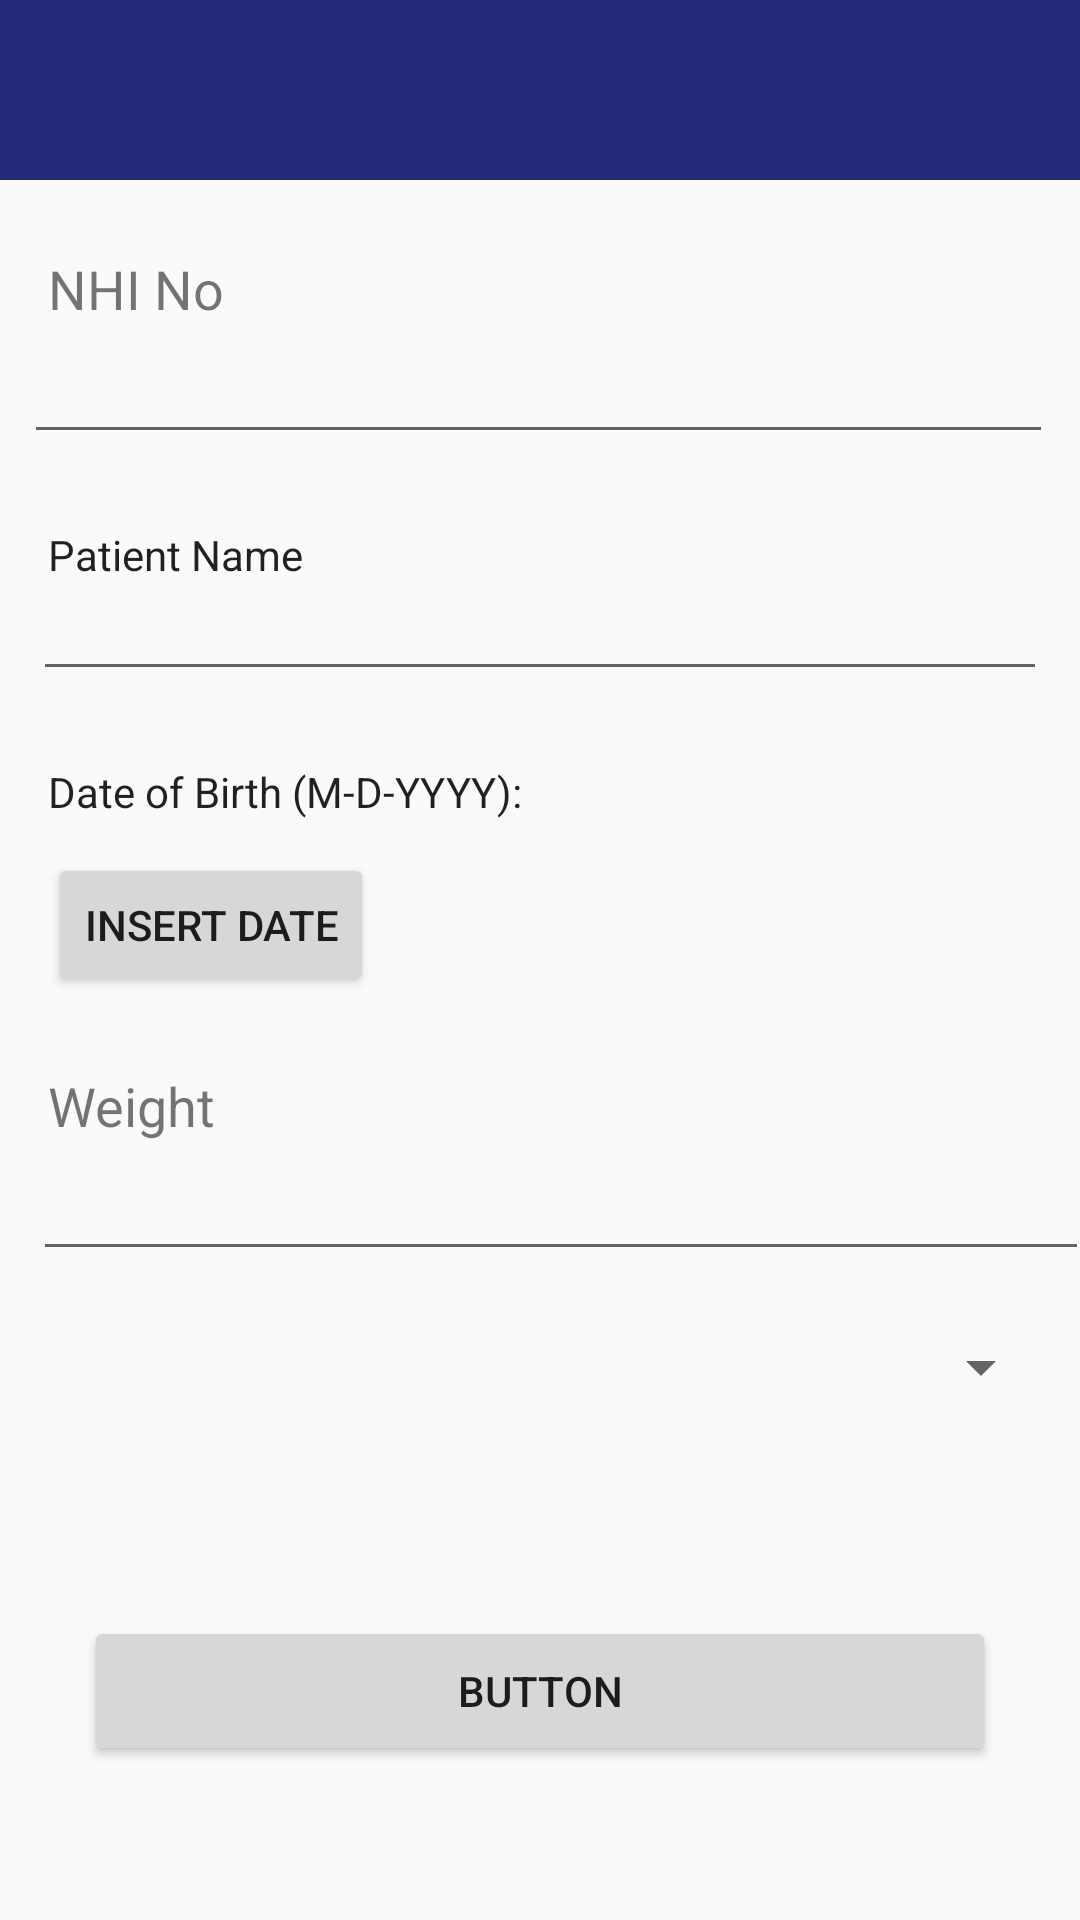

Produce the Android XML layout that renders to this screen, including the resource entries it uses.
<!-- AndroidManifest.xml: application theme AppTheme -->
<!-- res/layout/activity_register_patient.xml -->
<?xml version="1.0" encoding="utf-8"?>
<android.support.constraint.ConstraintLayout xmlns:android="http://schemas.android.com/apk/res/android"
    xmlns:app="http://schemas.android.com/apk/res-auto"
    xmlns:tools="http://schemas.android.com/tools"
    android:layout_width="match_parent"
    android:layout_height="match_parent"
    tools:context="com.example.dosecalculator.dosecalculator_angleseahospital.RegisterPatient">

    <android.support.v7.widget.Toolbar
        android:id="@+id/toolbar"
        android:layout_width="0dp"
        android:layout_height="60dp"
        android:background="?attr/colorPrimary"
        app:layout_constraintHorizontal_bias="0.529"
        app:layout_constraintLeft_toLeftOf="parent"
        app:layout_constraintRight_toRightOf="parent"
        app:layout_constraintTop_toTopOf="parent"
        app:popupTheme="@style/AppTheme.PopupOverlay" />

    <EditText
        android:id="@+id/editText5"
        android:layout_width="352dp"
        android:layout_height="43dp"
        android:layout_marginLeft="16dp"
        android:ems="10"
        android:inputType="number"
        app:layout_constraintLeft_toLeftOf="parent"
        app:layout_constraintTop_toBottomOf="@+id/textView4"
        android:layout_marginRight="16dp"
        app:layout_constraintRight_toRightOf="parent"
        android:layout_marginStart="16dp"
        android:layout_marginEnd="16dp"
        app:layout_constraintHorizontal_bias="0.216" />

    <TextView
        android:id="@+id/textView4"
        android:layout_width="wrap_content"
        android:layout_height="wrap_content"
        android:layout_marginLeft="16dp"
        android:text="Weight"
        android:textSize="18sp"
        app:layout_constraintLeft_toLeftOf="parent"
        android:layout_marginTop="24dp"
        app:layout_constraintTop_toBottomOf="@+id/btnChangeDate"
        android:layout_marginStart="16dp" />

    <TextView
        android:id="@+id/lbl_dob"
        android:layout_width="212dp"
        android:layout_height="23dp"
        android:layout_marginLeft="16dp"
        android:layout_marginTop="24dp"
        android:text="Date of Birth (M-D-YYYY):"
        android:textAppearance="@style/TextAppearance.AppCompat"
        app:layout_constraintLeft_toLeftOf="parent"
        app:layout_constraintTop_toBottomOf="@+id/txt_patient_id"
        android:layout_marginStart="16dp" />

    <TextView
        android:id="@+id/lbl__patient_name"
        android:layout_width="wrap_content"
        android:layout_height="wrap_content"
        android:layout_marginLeft="16dp"
        android:layout_marginTop="24dp"
        android:text="Patient Name"
        android:textAppearance="@style/TextAppearance.AppCompat"
        app:layout_constraintLeft_toLeftOf="parent"
        app:layout_constraintTop_toBottomOf="@+id/nhi_no"
        android:layout_marginStart="16dp" />

    <TextView
        android:id="@+id/lbl_nhi"
        android:layout_width="wrap_content"
        android:layout_height="wrap_content"
        android:layout_marginLeft="16dp"
        android:text="NHI No"
        android:textSize="18sp"
        app:layout_constraintLeft_toLeftOf="parent"
        android:layout_marginStart="16dp"
        android:layout_marginTop="24dp"
        app:layout_constraintTop_toBottomOf="@+id/toolbar" />

    <EditText
        android:id="@+id/nhi_no"
        android:layout_width="343dp"
        android:layout_height="43dp"
        android:layout_marginLeft="16dp"
        android:ems="10"
        android:inputType="number"
        app:layout_constraintLeft_toLeftOf="parent"
        android:layout_marginRight="16dp"
        app:layout_constraintRight_toRightOf="parent"
        app:layout_constraintHorizontal_bias="0.555"
        app:layout_constraintTop_toBottomOf="@+id/lbl_nhi"
        android:layout_marginStart="16dp"
        android:layout_marginEnd="16dp" />

    <EditText
        android:id="@+id/txt_patient_id"
        android:layout_width="338dp"
        android:layout_height="36dp"
        android:layout_marginLeft="16dp"
        android:layout_marginRight="16dp"
        android:ems="10"
        android:inputType="textPersonName"
        app:layout_constraintLeft_toLeftOf="parent"
        app:layout_constraintRight_toRightOf="parent"
        app:layout_constraintTop_toBottomOf="@+id/lbl__patient_name"
        android:layout_marginStart="16dp"
        android:layout_marginEnd="16dp" />

    <Button
        android:id="@+id/btnChangeDate"
        android:layout_width="wrap_content"
        android:layout_height="wrap_content"
        android:layout_marginLeft="16dp"
        android:layout_marginTop="7dp"
        android:text="Insert Date"
        app:layout_constraintLeft_toLeftOf="parent"
        app:layout_constraintTop_toBottomOf="@+id/lbl_dob"
        android:layout_marginStart="16dp" />

    <DatePicker
        android:id="@+id/dpResult"
        android:layout_width="275dp"
        android:layout_height="433dp"
        android:layout_marginBottom="39dp"
        android:layout_marginLeft="16dp"
        android:layout_marginTop="16dp"
        android:visibility="invisible"
        app:layout_constraintBottom_toBottomOf="parent"
        app:layout_constraintLeft_toLeftOf="parent"
        app:layout_constraintTop_toTopOf="parent"
        app:layout_constraintVertical_bias="0.177"
        android:layout_marginRight="16dp"
        app:layout_constraintRight_toRightOf="parent"
        android:layout_marginStart="16dp"
        android:layout_marginEnd="16dp"
        app:layout_constraintHorizontal_bias="0.506" />

    <Spinner
        android:id="@+id/spinner_room_categories"
        android:layout_width="342dp"
        android:layout_height="32dp"
        android:layout_marginRight="8dp"
        app:layout_constraintRight_toRightOf="parent"
        android:layout_marginLeft="8dp"
        app:layout_constraintLeft_toLeftOf="parent"
        android:layout_marginTop="16dp"
        app:layout_constraintTop_toBottomOf="@+id/editText5"
        android:layout_marginStart="8dp"
        android:layout_marginEnd="8dp" />

    <ListView
        android:layout_width="339dp"
        android:layout_height="51dp"
        android:layout_marginBottom="16dp"
        app:layout_constraintBottom_toBottomOf="parent"
        android:layout_marginRight="8dp"
        app:layout_constraintRight_toRightOf="parent"
        android:layout_marginLeft="8dp"
        app:layout_constraintLeft_toLeftOf="parent"
        android:layout_marginTop="8dp"
        app:layout_constraintTop_toBottomOf="@+id/spinner_room_categories"
        app:layout_constraintVertical_bias="0.0"
        android:id="@+id/lv_rooms"
        android:layout_marginStart="8dp"
        android:layout_marginEnd="8dp" />

    <Button
        android:id="@+id/button"
        android:layout_width="304dp"
        android:layout_height="50dp"
        android:text="Button"
        android:layout_marginTop="8dp"
        app:layout_constraintTop_toBottomOf="@+id/lv_rooms"
        android:layout_marginRight="8dp"
        app:layout_constraintRight_toRightOf="parent"
        android:layout_marginLeft="8dp"
        app:layout_constraintLeft_toLeftOf="parent"
        android:layout_marginStart="8dp"
        android:layout_marginEnd="8dp" />

    <TextView
        android:id="@+id/tvDate"
        android:layout_width="117dp"
        android:layout_height="23dp"
        android:layout_marginLeft="6dp"
        android:layout_marginRight="16dp"
        android:layout_marginTop="24dp"
        app:layout_constraintHorizontal_bias="0.666"
        app:layout_constraintLeft_toRightOf="@+id/lbl_dob"
        app:layout_constraintRight_toRightOf="parent"
        app:layout_constraintTop_toBottomOf="@+id/txt_patient_id"
        android:layout_marginStart="6dp"
        android:layout_marginEnd="16dp" />

</android.support.constraint.ConstraintLayout>
<!-- resources referenced by this layout -->
<resources>
  <style name="AppTheme.PopupOverlay" parent="ThemeOverlay.AppCompat.Light" />
  <style name="AppTheme" parent="Theme.AppCompat.Light.DarkActionBar">
          
          <item name="colorPrimary">@color/colorPrimary</item>
          <item name="colorPrimaryDark">@color/colorPrimaryDark</item>
          <item name="android:windowActionBarOverlay">false</item>
          <item name="colorAccent">@color/colorAccent</item>
      </style>
  <color name="colorPrimary">#272a78</color>
  <color name="colorPrimaryDark">#101369</color>
  <color name="colorAccent">#c63c24</color>
</resources>
